Labelled photos from "data_split", an image-classification folder in militarychelick/mango_neiroset. The possible labels are: anthracnose, bacterial canker, cutting weevil, die back, gall midge, healthy, powdery mildew, sooty mould.

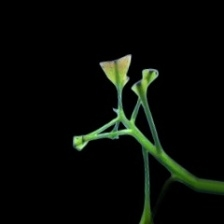
Label: cutting weevil

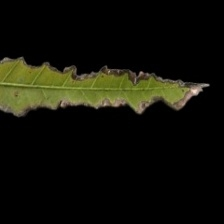
Label: bacterial canker

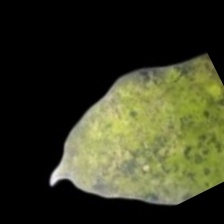
Label: powdery mildew

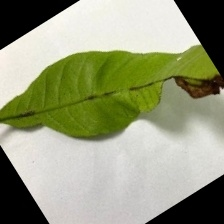
Label: anthracnose

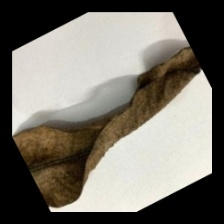
Label: die back

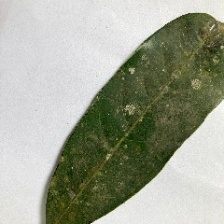
Label: sooty mould
